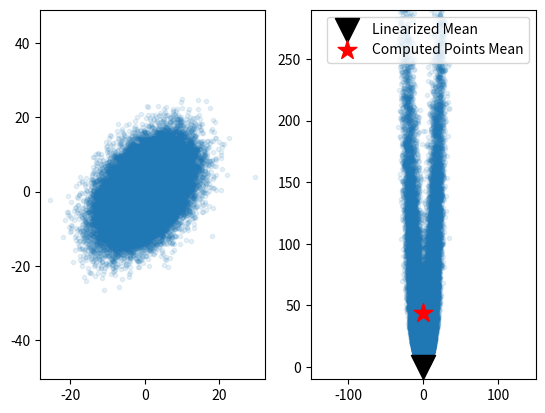

Write Python code to recreate this figure.
from numpy.random import randn
import numpy as np
from numpy import sin, cos, tan, log
import matplotlib.pyplot as plt
from numpy.random import multivariate_normal

def f(x, y):
    return x+y, 0.1*x*x+y*y

mean = (0, 0)
p = np.array([[32, 15], [15, 40]])

# 根据以上均值和协方差生成50000个点
xs, ys = multivariate_normal(mean=mean, cov=p, size=50000).T
fxs, fys = [], []
for x, y in zip(xs, ys):
    fx, fy = f(x, y)
    fxs.append(fx)
    fys.append(fy)

# linearized mean
mean_f = f(*mean)

# compute mean
computed_mean_x = np.average(fxs)
computed_mean_y = np.average(fys)

plt.subplot(121)
plt.scatter(xs, ys, marker='.', alpha=0.1)
plt.axis('equal')

plt.subplot(122)
plt.scatter(fxs, fys, marker='.', alpha=0.1)
plt.scatter(mean_f[0], mean_f[1], marker='v', s=300, c='k', label='Linearized Mean')
plt.scatter(computed_mean_x, computed_mean_y, marker='*', s=200, c='r', label='Computed Points Mean')

plt.ylim([-10, 290])
plt.xlim([-150, 150])
plt.legend(loc='best', scatterpoints=1)
plt.show()
print('Diffenrence in mean x={:.3f}, y={:.3}'.format(computed_mean_x-mean_f[0], computed_mean_y-mean_f[1]))
